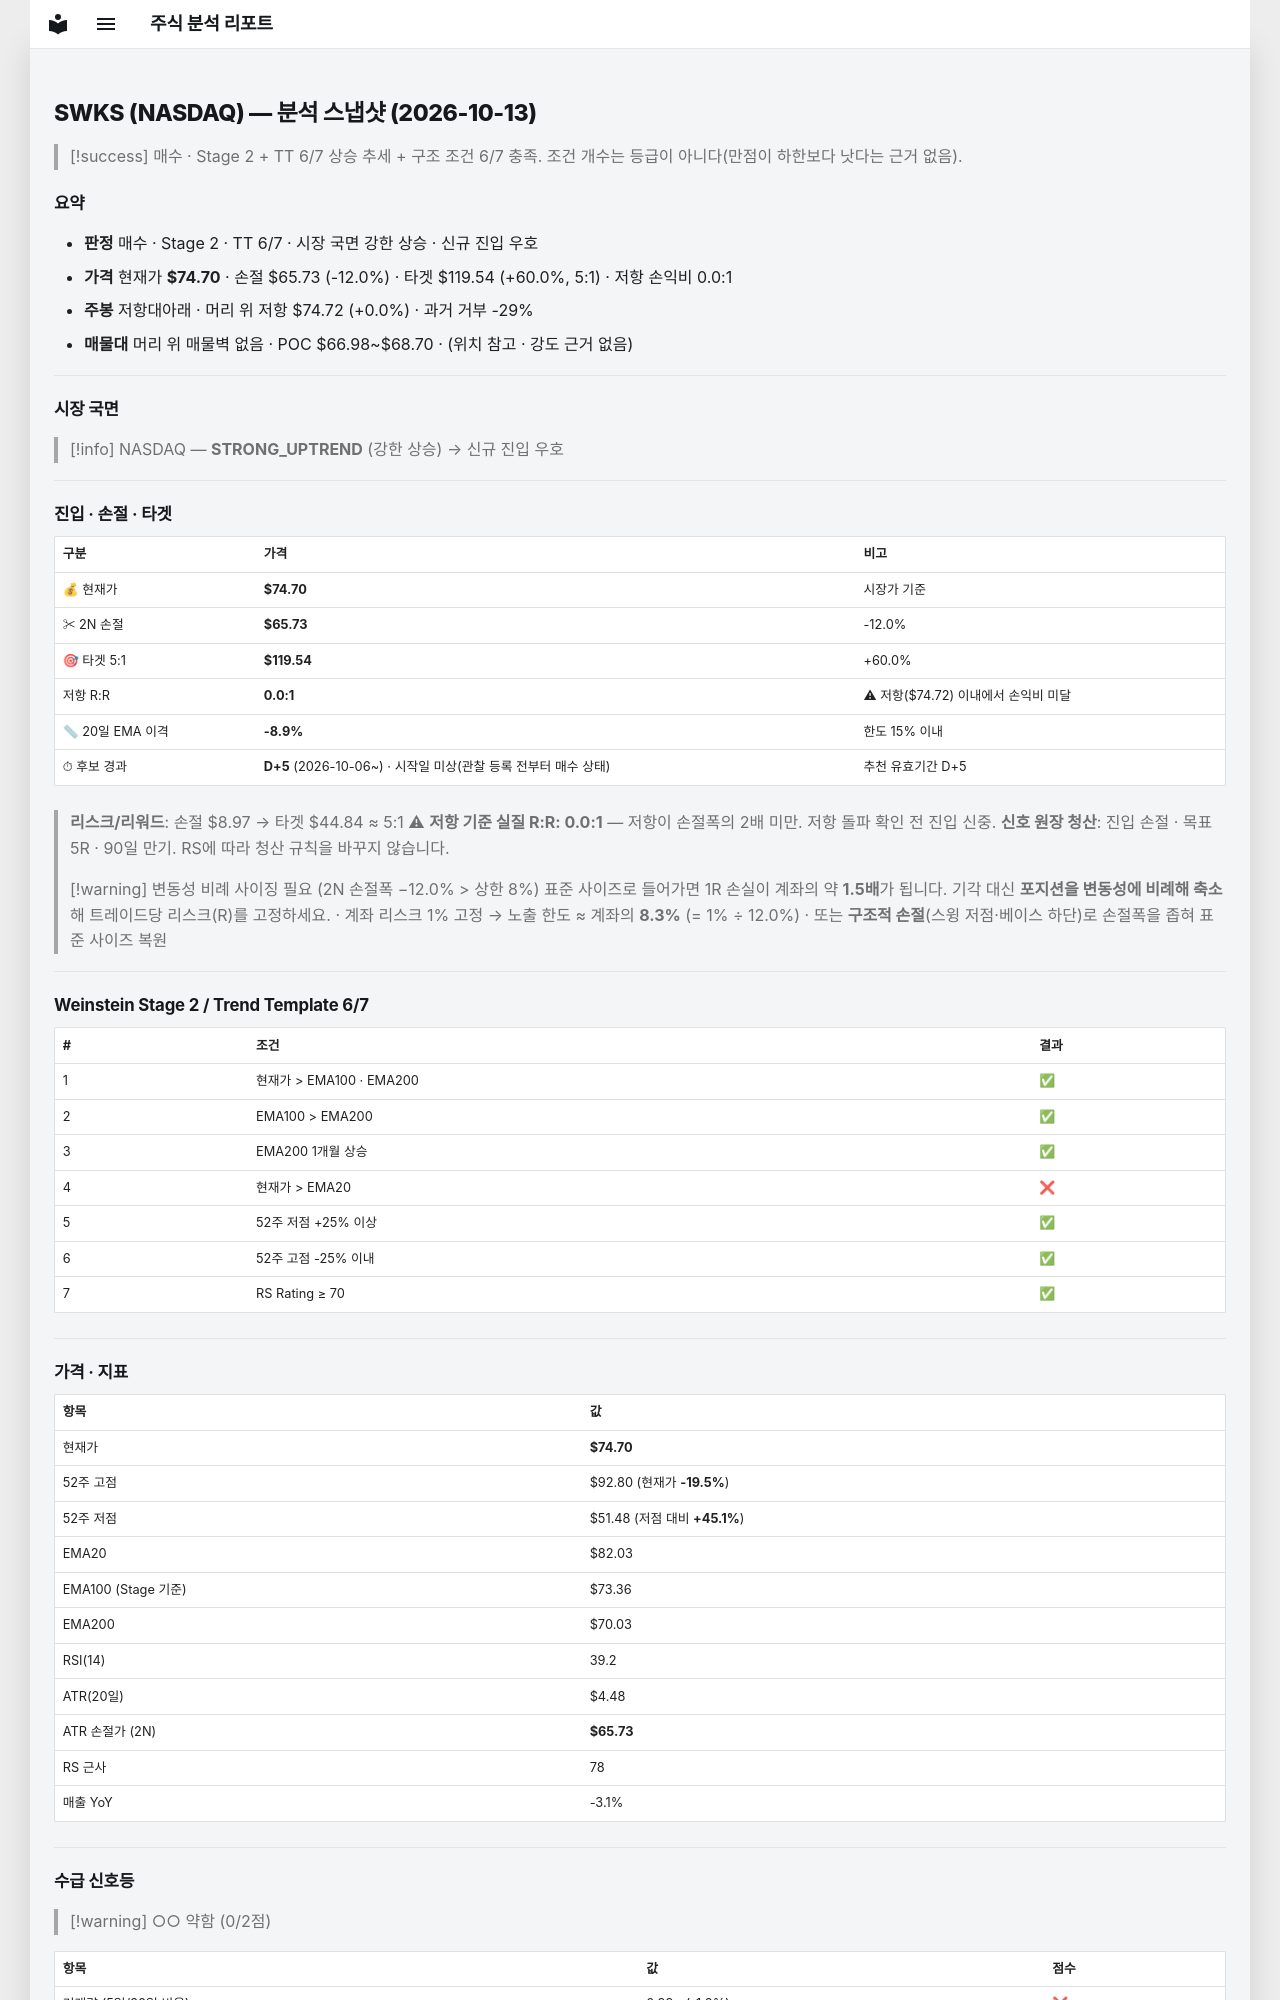

repository: soloandco/stock-reports · page: snapshots/SWKS-2026-10-13/index.html · generator: mkdocs

---
type: analysis-snapshot
title: SWKS 분석 스냅샷
ticker: SWKS
market: NASDAQ
created: 2026-10-13
updated: 2026-10-13
bar-date: 2026-10-12
verdict: 매수관찰
real-rr: 0.00
sma50-gap-pct: -8.9
candidate-days: 5
candidate-since: 2026-10-06
candidate-start-unknown: true
weekly-position: 저항대아래
weekly-overhead-price: 74.72
weekly-overhead-pct: 0.0
stage: 2
trend-template-score: 6
tt-max: 7
ma-set: ema-20-100-200
price: 74.69999694824219
stop-price: 65.73165578174495
market-regime: STRONG_UPTREND
supply-demand-score: 0/2
supply-demand-label: 약함
status: tracking
tags:
  - stock-agent
  - watchlist
  - SWKS
  - analysis
related:
  - "[[analysis-template]]"
---

# SWKS (NASDAQ) — 분석 스냅샷 (2026-10-13)

> [!success] 매수 · Stage 2 + TT 6/7
> 상승 추세 + 구조 조건 6/7 충족. 조건 개수는 등급이 아니다(만점이 하한보다 낫다는 근거 없음).

## 요약

- **판정** 매수 · Stage 2 · TT 6/7 · 시장 국면 강한 상승 · 신규 진입 우호
- **가격** 현재가 **$74.70** · 손절 $65.73 (-12.0%) · 타겟 $119.54 (+60.0%, 5:1) · 저항 손익비 0.0:1
- **주봉** 저항대아래 · 머리 위 저항 $74.72 (+0.0%) · 과거 거부 -29%
- **매물대** 머리 위 매물벽 없음 · POC $66.98~$68.70 · (위치 참고 · 강도 근거 없음)

---

## 시장 국면

> [!info] NASDAQ — **STRONG_UPTREND** (강한 상승) → 신규 진입 우호

---

## 진입 · 손절 · 타겟

| 구분 | 가격 | 비고 |
|------|------|------|
| 💰 현재가 | **$74.70** | 시장가 기준 |
| ✂ 2N 손절 | **$65.73** | -12.0% |
| 🎯 타겟 5:1 | **$119.54** | +60.0% |
| 저항 R:R | **0.0:1** | ⚠ 저항($74.72) 이내에서 손익비 미달 |
| 📏 20일 EMA 이격 | **-8.9%** | 한도 15% 이내 |
| ⏱ 후보 경과 | **D+5** (2026-10-06~) · 시작일 미상(관찰 등록 전부터 매수 상태) | 추천 유효기간 D+5 |

> **리스크/리워드**: 손절 $8.97 → 타겟 $44.84 ≈ 5:1
> ⚠ **저항 기준 실질 R:R: 0.0:1** — 저항이 손절폭의 2배 미만. 저항 돌파 확인 전 진입 신중.
> **신호 원장 청산**: 진입 손절 · 목표 5R · 90일 만기. RS에 따라 청산 규칙을 바꾸지 않습니다.

> [!warning] 변동성 비례 사이징 필요 (2N 손절폭 −12.0% > 상한 8%)
> 표준 사이즈로 들어가면 1R 손실이 계좌의 약 **1.5배**가 됩니다. 기각 대신 **포지션을 변동성에 비례해 축소**해 트레이드당 리스크(R)를 고정하세요.
> · 계좌 리스크 1% 고정 → 노출 한도 ≈ 계좌의 **8.3%** (= 1% ÷ 12.0%)
> · 또는 **구조적 손절**(스윙 저점·베이스 하단)로 손절폭을 좁혀 표준 사이즈 복원

---

## Weinstein Stage 2 / Trend Template 6/7

| # | 조건 | 결과 |
|---|------|------|
| 1 | 현재가 > EMA100 · EMA200 | ✅ |
| 2 | EMA100 > EMA200 | ✅ |
| 3 | EMA200 1개월 상승 | ✅ |
| 4 | 현재가 > EMA20 | ❌ |
| 5 | 52주 저점 +25% 이상 | ✅ |
| 6 | 52주 고점 -25% 이내 | ✅ |
| 7 | RS Rating ≥ 70 | ✅ |

---

## 가격 · 지표

| 항목 | 값 |
|------|---|
| 현재가 | **$74.70** |
| 52주 고점 | $92.80 (현재가 **-19.5%**) |
| 52주 저점 | $51.48 (저점 대비 **+45.1%**) |
| EMA20 | $82.03 |
| EMA100 (Stage 기준) | $73.36 |
| EMA200 | $70.03 |
| RSI(14) | 39.2 |
| ATR(20일) | $4.48 |
| ATR 손절가 (2N) | **$65.73** |
| RS 근사 | 78 |
| 매출 YoY | -3.1% |

---
## 수급 신호등

> [!warning] ○○ 약함 (0/2점)

| 항목 | 값 | 점수 |
|------|------|------|
| 거래량 (5일/20일 비율) | 0.99× (-1.2%) | ❌ |
| OBV 20일 추세 | ↓ 하락 | ❌ |

> **판독법**: 거래량이 20일 평균보다 20% 이상 많고 OBV(온밸런스볼륨)가 상승 중이면 매집 수급이 강한 것으로 판단합니다.

---
